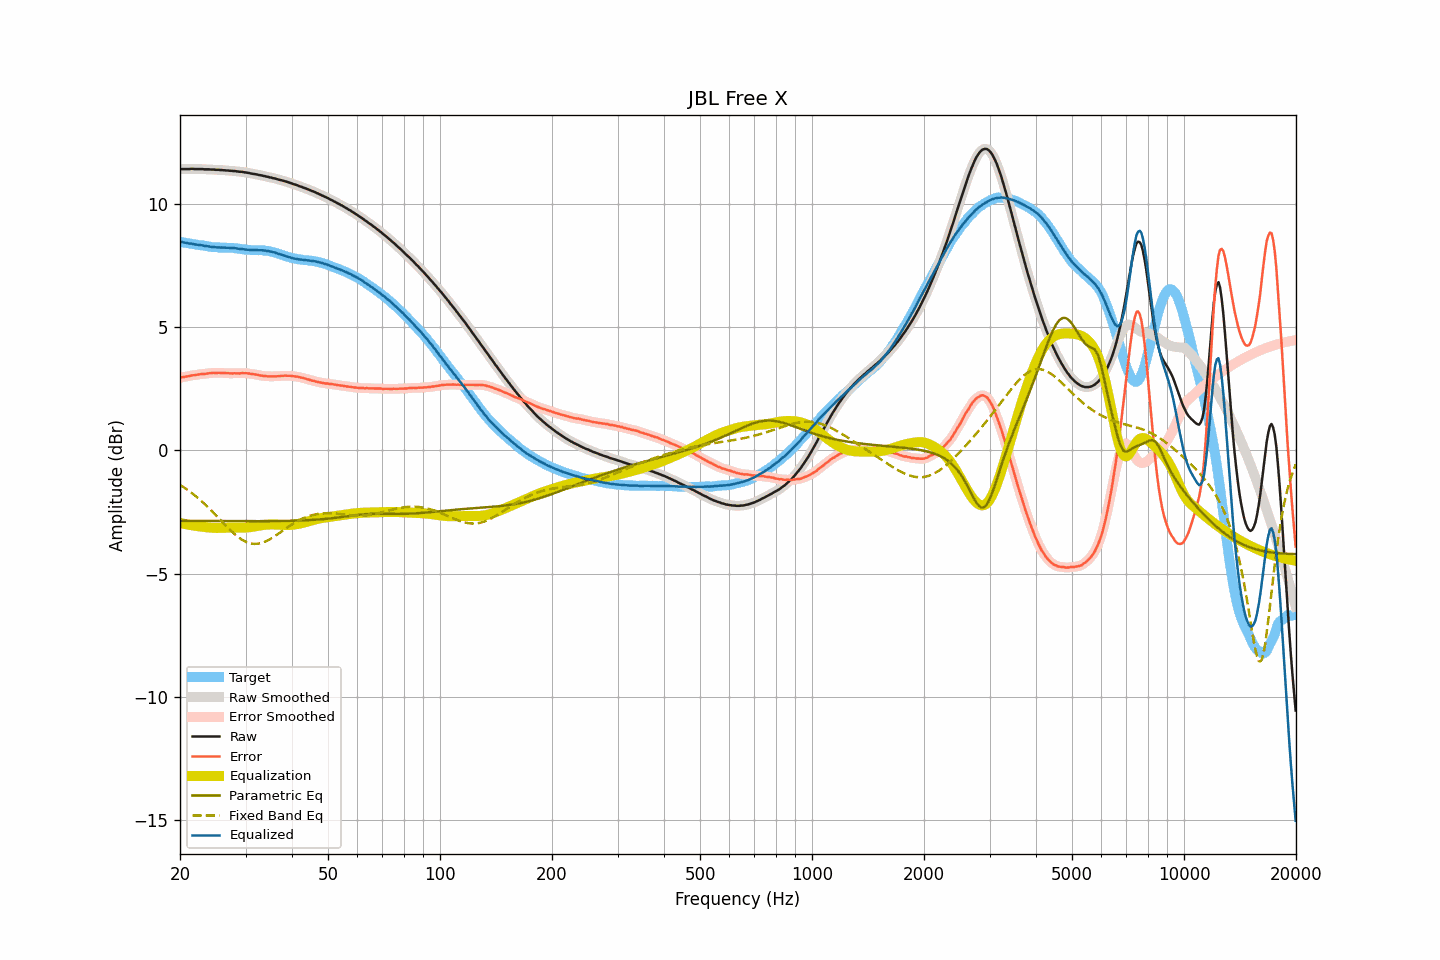

Source data for this figure (header and first rows):
frequency, raw, smoothed, error, error_smoothed, equalization, parametric_eq, fixed_band_eq, equalized_raw, equalized_smoothed, target
20.00, 11.41, 11.41, 2.95, 2.95, -2.95, -2.86, -1.40, 8.46, 8.47, 8.47
20.20, 11.42, 11.42, 2.97, 2.96, -2.96, -2.86, -1.44, 8.46, 8.46, 8.46
20.40, 11.42, 11.42, 2.98, 2.98, -2.98, -2.86, -1.48, 8.45, 8.45, 8.44
20.61, 11.42, 11.42, 2.99, 2.99, -2.99, -2.86, -1.53, 8.43, 8.43, 8.43
20.81, 11.42, 11.42, 3.00, 3.00, -3.00, -2.86, -1.57, 8.42, 8.42, 8.42
21.02, 11.42, 11.42, 3.01, 3.01, -3.01, -2.86, -1.62, 8.41, 8.41, 8.41
21.23, 11.42, 11.43, 3.02, 3.02, -3.02, -2.86, -1.66, 8.40, 8.40, 8.40
21.44, 11.43, 11.43, 3.04, 3.04, -3.04, -2.86, -1.71, 8.40, 8.39, 8.39
21.66, 11.43, 11.43, 3.05, 3.05, -3.05, -2.86, -1.76, 8.38, 8.38, 8.38
21.87, 11.42, 11.43, 3.05, 3.06, -3.06, -2.86, -1.82, 8.36, 8.37, 8.37
22.09, 11.42, 11.42, 3.06, 3.06, -3.07, -2.86, -1.87, 8.35, 8.36, 8.36
22.31, 11.42, 11.42, 3.08, 3.08, -3.08, -2.86, -1.92, 8.35, 8.34, 8.35
22.54, 11.42, 11.42, 3.09, 3.09, -3.08, -2.86, -1.98, 8.34, 8.34, 8.34
22.76, 11.42, 11.42, 3.10, 3.09, -3.09, -2.86, -2.04, 8.33, 8.33, 8.32
22.99, 11.42, 11.42, 3.10, 3.10, -3.10, -2.86, -2.09, 8.32, 8.32, 8.32
23.22, 11.41, 11.41, 3.10, 3.10, -3.11, -2.86, -2.16, 8.30, 8.31, 8.31
23.45, 11.41, 11.41, 3.11, 3.11, -3.12, -2.86, -2.22, 8.30, 8.30, 8.30
23.69, 11.41, 11.41, 3.12, 3.12, -3.12, -2.86, -2.28, 8.29, 8.29, 8.29
23.92, 11.41, 11.41, 3.13, 3.13, -3.13, -2.87, -2.34, 8.28, 8.28, 8.28
24.16, 11.40, 11.41, 3.14, 3.14, -3.14, -2.87, -2.41, 8.27, 8.27, 8.27
24.40, 11.40, 11.40, 3.15, 3.14, -3.14, -2.87, -2.47, 8.26, 8.26, 8.25
24.65, 11.40, 11.40, 3.15, 3.14, -3.14, -2.87, -2.54, 8.26, 8.25, 8.25
24.89, 11.39, 11.40, 3.14, 3.15, -3.15, -2.87, -2.61, 8.24, 8.25, 8.25
25.14, 11.39, 11.39, 3.14, 3.15, -3.15, -2.87, -2.68, 8.24, 8.24, 8.25
25.39, 11.39, 11.39, 3.15, 3.15, -3.15, -2.87, -2.75, 8.24, 8.24, 8.24
25.65, 11.38, 11.38, 3.15, 3.15, -3.15, -2.87, -2.82, 8.24, 8.24, 8.24
25.91, 11.38, 11.38, 3.15, 3.15, -3.14, -2.87, -2.88, 8.24, 8.24, 8.23
26.16, 11.37, 11.37, 3.14, 3.14, -3.14, -2.87, -2.95, 8.23, 8.23, 8.23
26.43, 11.37, 11.37, 3.14, 3.14, -3.14, -2.87, -3.02, 8.23, 8.23, 8.23
26.69, 11.36, 11.36, 3.13, 3.14, -3.14, -2.87, -3.09, 8.22, 8.23, 8.23
26.96, 11.36, 11.36, 3.14, 3.13, -3.13, -2.87, -3.15, 8.23, 8.23, 8.23
27.23, 11.35, 11.35, 3.13, 3.13, -3.13, -2.87, -3.22, 8.22, 8.22, 8.22
27.50, 11.35, 11.35, 3.13, 3.13, -3.13, -2.87, -3.28, 8.22, 8.22, 8.22
27.77, 11.34, 11.34, 3.12, 3.13, -3.13, -2.87, -3.34, 8.21, 8.22, 8.22
28.05, 11.34, 11.34, 3.14, 3.13, -3.13, -2.87, -3.40, 8.21, 8.21, 8.21
28.33, 11.33, 11.33, 3.13, 3.13, -3.13, -2.87, -3.46, 8.20, 8.20, 8.20
28.62, 11.32, 11.32, 3.13, 3.13, -3.13, -2.87, -3.51, 8.19, 8.19, 8.19
28.90, 11.31, 11.31, 3.12, 3.13, -3.13, -2.87, -3.56, 8.18, 8.18, 8.19
29.19, 11.31, 11.31, 3.14, 3.13, -3.13, -2.87, -3.60, 8.18, 8.17, 8.18
29.48, 11.30, 11.30, 3.14, 3.14, -3.13, -2.87, -3.64, 8.17, 8.17, 8.16
29.78, 11.29, 11.29, 3.13, 3.14, -3.13, -2.87, -3.68, 8.16, 8.16, 8.16
30.08, 11.28, 11.28, 3.14, 3.13, -3.13, -2.87, -3.71, 8.15, 8.15, 8.15
30.38, 11.27, 11.27, 3.13, 3.13, -3.13, -2.87, -3.74, 8.15, 8.15, 8.14
30.68, 11.26, 11.26, 3.12, 3.12, -3.12, -2.87, -3.76, 8.14, 8.14, 8.14
30.99, 11.24, 11.24, 3.11, 3.11, -3.11, -2.87, -3.78, 8.13, 8.13, 8.14
31.30, 11.23, 11.23, 3.10, 3.10, -3.10, -2.87, -3.79, 8.13, 8.13, 8.13
31.61, 11.22, 11.22, 3.09, 3.09, -3.09, -2.87, -3.80, 8.13, 8.13, 8.13
31.93, 11.21, 11.21, 3.08, 3.08, -3.08, -2.87, -3.80, 8.13, 8.13, 8.13
32.24, 11.20, 11.20, 3.07, 3.07, -3.07, -2.87, -3.79, 8.13, 8.13, 8.13
32.57, 11.18, 11.19, 3.06, 3.06, -3.06, -2.87, -3.78, 8.13, 8.13, 8.12
32.89, 11.17, 11.17, 3.04, 3.04, -3.05, -2.87, -3.77, 8.13, 8.13, 8.13
33.22, 11.16, 11.16, 3.04, 3.03, -3.04, -2.87, -3.75, 8.13, 8.12, 8.13
33.55, 11.14, 11.14, 3.02, 3.03, -3.03, -2.87, -3.73, 8.11, 8.12, 8.12
33.89, 11.13, 11.13, 3.03, 3.02, -3.02, -2.87, -3.70, 8.11, 8.11, 8.11
34.23, 11.11, 11.11, 3.01, 3.01, -3.01, -2.87, -3.67, 8.10, 8.10, 8.10
34.57, 11.10, 11.10, 3.01, 3.01, -3.01, -2.87, -3.64, 8.09, 8.09, 8.09
34.92, 11.08, 11.08, 3.00, 3.00, -3.01, -2.87, -3.60, 8.08, 8.08, 8.08
35.27, 11.07, 11.07, 3.01, 3.01, -3.01, -2.87, -3.56, 8.07, 8.06, 8.06
35.62, 11.05, 11.05, 3.00, 3.01, -3.01, -2.87, -3.52, 8.05, 8.05, 8.05
35.97, 11.04, 11.04, 3.01, 3.01, -3.01, -2.87, -3.48, 8.03, 8.03, 8.03
... 635 more rows
